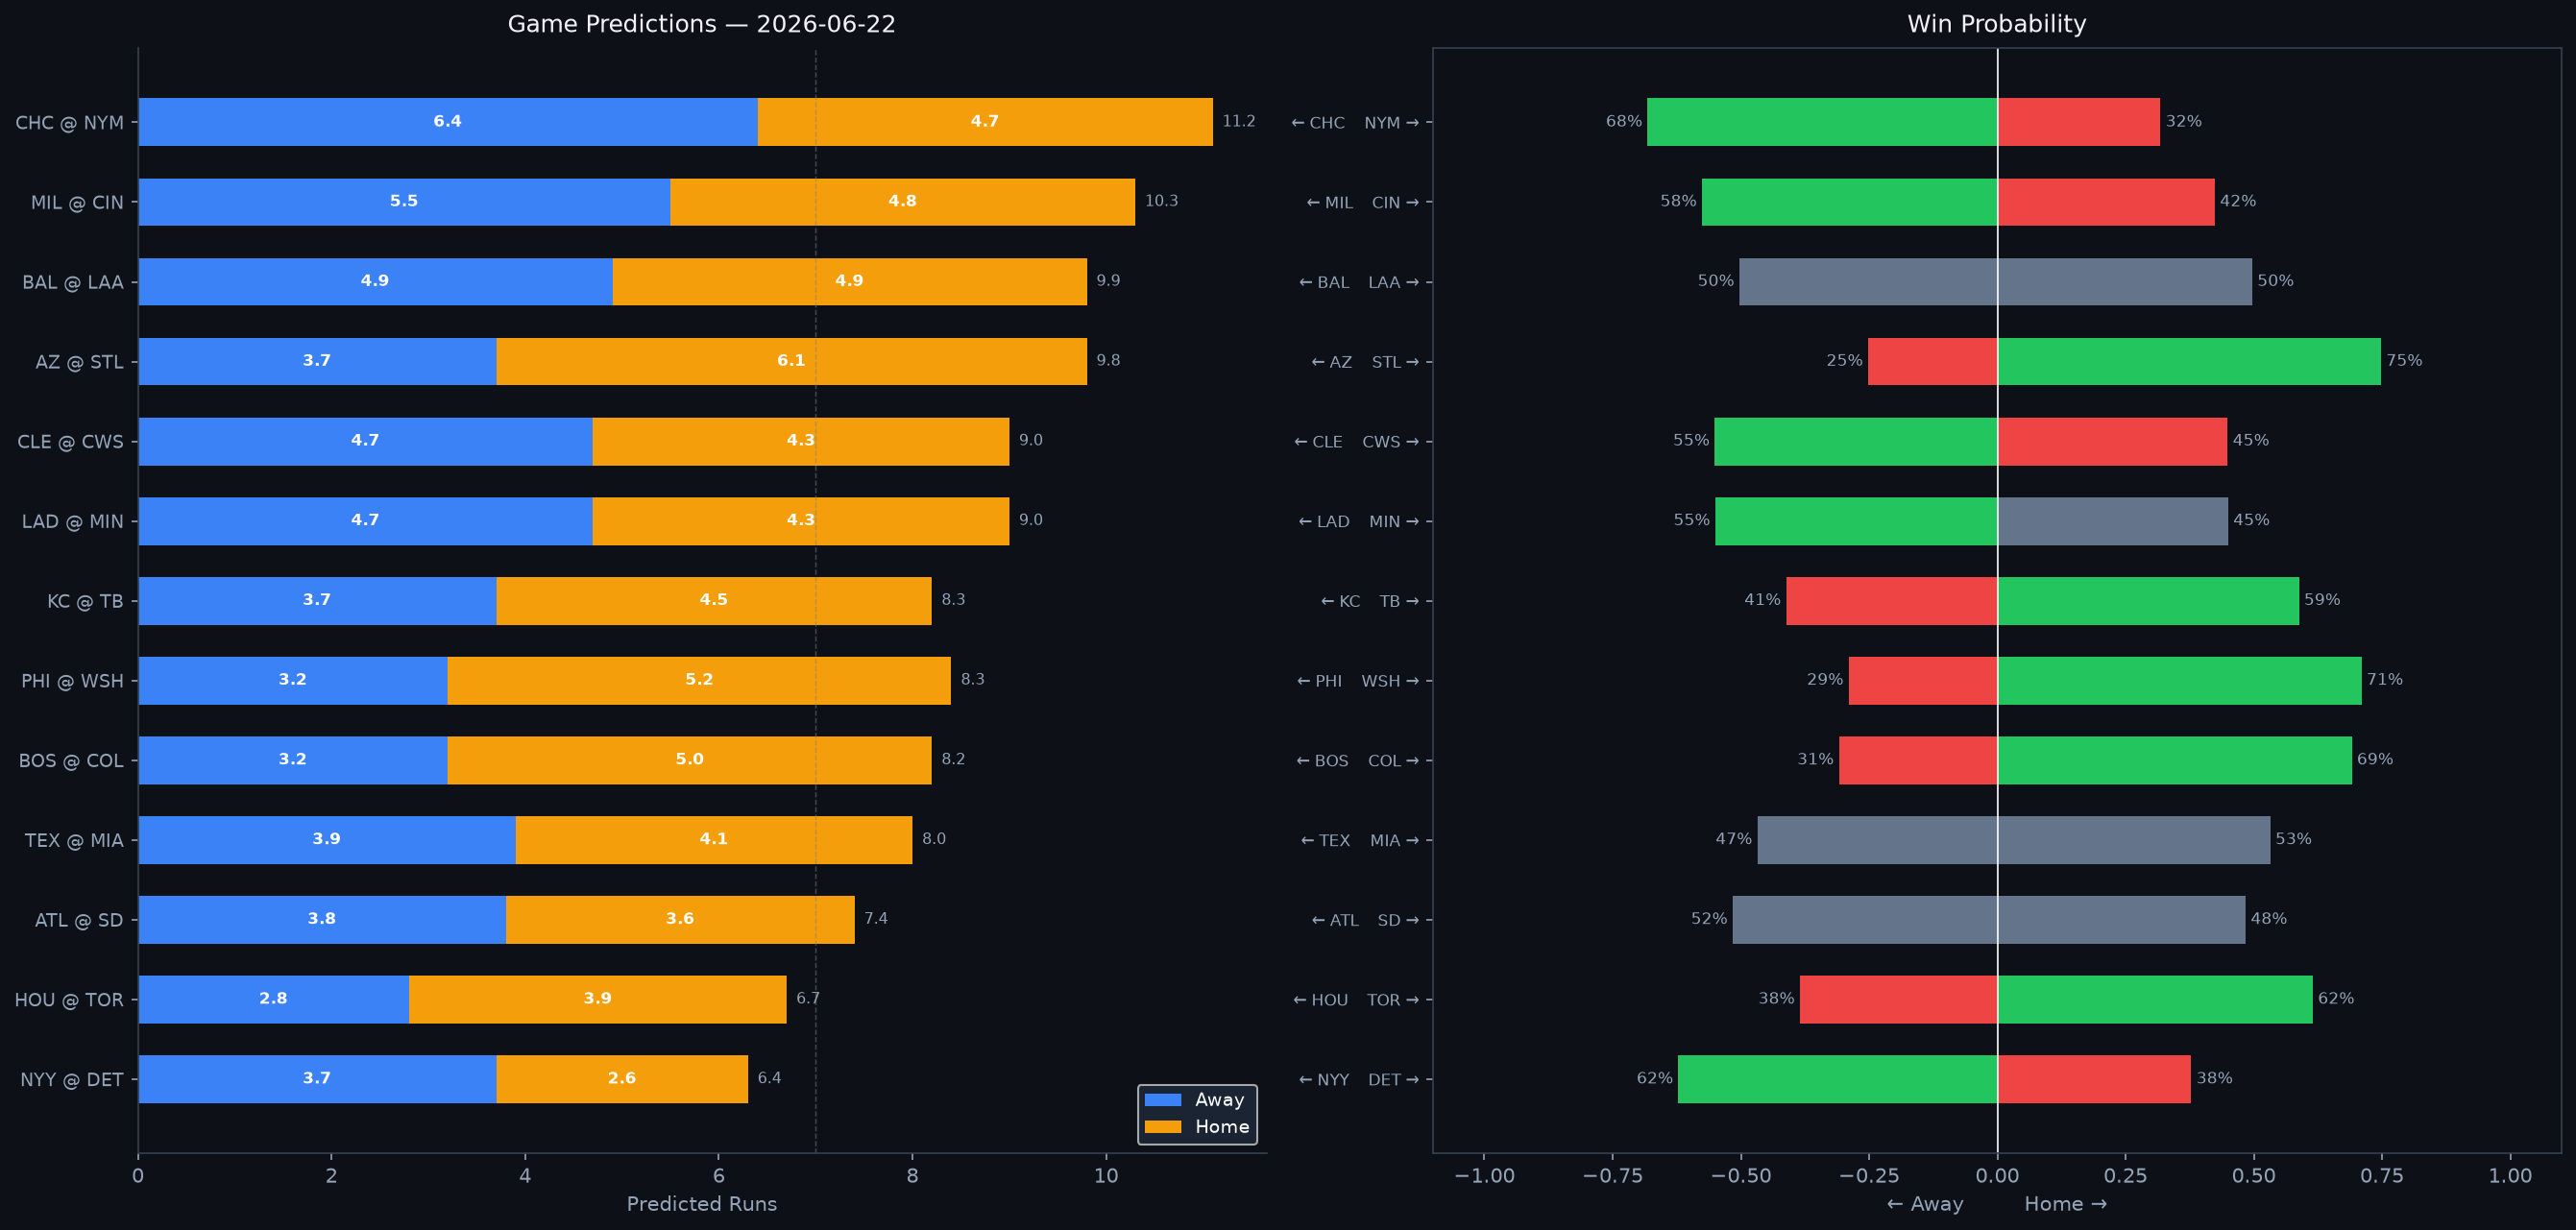

The table this chart was drawn from, first rows:
Rank, matchup, home_team, away_team, venue, home_runs_pred, away_runs_pred, total_pred, run_diff, home_win_prob, away_win_prob, predicted_winner, home_faces, home_sp_hand, home_sp_era, home_sp_last3, home_sp_ped, away_faces, away_sp_hand, away_sp_era, away_sp_last3, away_sp_ped, home_lu_ops, home_lu_xba
1, CHC @ NYM, NYM, CHC, Citi Field, 4.7, 6.4, 11.2, 1.7, 31.8, 68.2, CHC, Shota Imanaga, L, 3.49, 3.89, , Kodai Senga, R, 3.47, 12.58, , 0.734, 0.357
2, MIL @ CIN, CIN, MIL, Great American Ball Park, 4.8, 5.5, 10.3, 0.7, 42.4, 57.6, MIL, TBD, R, 4.5, N/A, , Brady Singer, R, 4.31, 2.4, , 0.695, 0.336
3, BAL @ LAA, LAA, BAL, Angel Stadium, 4.9, 4.9, 9.9, 0.0, 49.7, 50.3, BAL, Kyle Bradish, R, 3.57, 6.51, , Sam Aldegheri, L, 5.59, 7.0, , 0.669, 0.286
4, AZ @ STL, STL, AZ, Busch Stadium, 6.1, 3.7, 9.8, 2.4, 74.8, 25.2, STL, Merrill Kelly, R, 3.9, 8.39, , Andre Pallante, R, 4.24, 2.47, , 0.723, 0.335
5, CLE @ CWS, CWS, CLE, Rate Field, 4.3, 4.7, 9.0, 0.5, 44.9, 55.1, CLE, Gavin Williams, R, 3.6, 7.75, , Anthony Kay, L, 5.15, 8.31, , 0.731, 0.278
6, LAD @ MIN, MIN, LAD, Target Field, 4.3, 4.7, 9.0, 0.4, 45.0, 55.0, LAD, Eric Lauer, L, 4.23, 4.09, , Zebby Matthews, R, 5.61, 4.95, , 0.641, 0.293
7, KC @ TB, TB, KC, Tropicana Field, 4.5, 3.7, 8.3, 0.8, 58.8, 41.2, TB, Michael Wacha, R, 3.87, 5.44, , Drew Rasmussen, R, 2.85, 0.43, , 0.707, 0.323
8, PHI @ WSH, WSH, PHI, Nationals Park, 5.2, 3.2, 8.3, 2.0, 71.0, 29.0, WSH, TBD, R, 4.5, N/A, , Foster Griffin, L, 3.62, 1.59, , 0.687, 0.336
9, BOS @ COL, COL, BOS, Coors Field, 5.0, 3.2, 8.2, 1.8, 69.1, 30.9, COL, Jake Bennett, L, 4.79, 5.92, , Ryan Feltner, R, 5.18, 5.66, , 0.712, 0.324
10, TEX @ MIA, MIA, TEX, loanDepot park, 4.1, 3.9, 8.0, 0.3, 53.2, 46.8, MIA, Tyler Alexander, L, 4.54, 2.9, , Tyler Phillips, R, 3.78, 7.5, , 0.734, 0.299
11, ATL @ SD, SD, ATL, Petco Park, 3.6, 3.8, 7.4, 0.1, 48.4, 51.6, ATL, Grant Holmes, R, 3.96, 6.43, , Michael King, R, 3.29, 5.52, , 0.603, 0.295
12, HOU @ TOR, TOR, HOU, Rogers Centre, 3.9, 2.8, 6.7, 1.0, 61.5, 38.5, TOR, Hunter Brown, R, 3.42, 1.17, , Dylan Cease, R, 3.8, 1.78, Dylan Cease, 0.742, 0.312
13, NYY @ DET, DET, NYY, Comerica Park, 2.6, 3.7, 6.4, 1.1, 37.8, 62.2, NYY, Gerrit Cole, R, 3.17, 4.77, Gerrit Cole, Framber Valdez, L, 3.42, 2.81, , 0.716, 0.32
